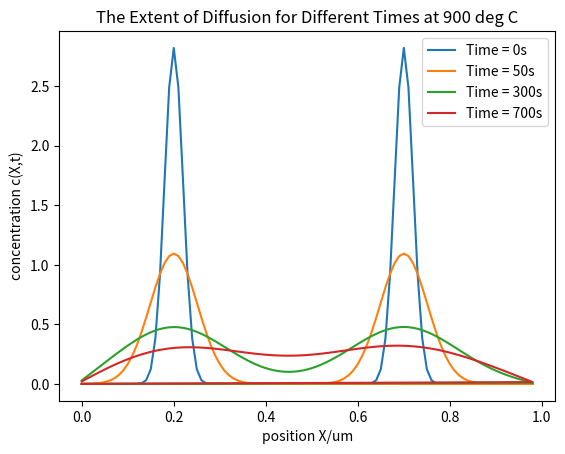

This figure's Python source:
import math
import numpy as np
import matplotlib.pyplot as plt

T = 900+273
sigma = 0.02
M1 = 0.2
M2 = 0.7
D0 = 10**8
Q = 284000
R = 8.314

D = D0*np.exp(-Q/(R*T)) #Diffusion equation

def main():
    
    Xmin = 0
    Xmax = 1
    NX = 100
    dX = (Xmax-Xmin)/NX
    
    X = np.zeros([NX]) #creating an empty array
    
    for i in range(0, NX-1,1): #going from 0 to NX in steps of 1
        X[i] =  i*dX #as i increases, it is assigned a value
    
    tmin = 0
    Nt = 1000
    dt = 1
    
    t = np.zeros([Nt]) #creates an array going from 0 to 700 s with 0.1s incriments
    
    for j in range(0, Nt-1,1):
        t[j] = tmin + j*dt
    
    C = np.zeros([NX,Nt])
    
    for i in range(0, NX-1,1):
        C[i,0] = 1/np.sqrt(2*np.pi*sigma)*((math.exp(-((X[i]-M1)**2)/(2*sigma**2)))+math.exp(-((X[i]-M2)**2)/(2*sigma**2)))

        
    for j in range(0,Nt-1,1):
        t[j+1] = t[j] + dt
        
        for i in range(0,NX-1,1):
            C[i,j+1] = C[i,j]+((dt*D)/(dX)**2)*(C[i+1,j]-2*C[i,j]+C[i-1,j])
            
    plt.plot(X, C[:,0], label='Time = 0s')
    plt.plot(X, C[:,50], label='Time = 50s')
    plt.plot(X, C[:,300], label='Time = 300s')
    plt.plot(X, C[:,700], label='Time = 700s')
    plt.legend()
    plt.title('The Extent of Diffusion for Different Times at 900 deg C')
    plt.xlabel('position X/um')
    plt.ylabel('concentration c(X,t)')

main()
